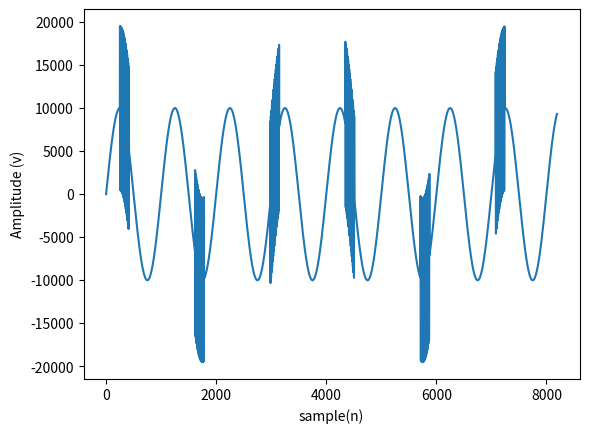

Reproduce this figure in Python.
#! /usr/bin/python3
import matplotlib.pyplot as plt
import numpy as np

if __name__ == '__main__':
    secondary_signal = []
    Fs = 1000                               # No. of samples per second (sample rate)
    F_1 = 1                                 # No. of cycles per second (the low frequency signal)
    F_2 = 100                               # No. of cycles per second (the high frequency signal)
    step = 1200                             # the length of 0 region
    length = 165                            # the length of high frequency region
    offset = 250                            # offset from the beginning
    sample = 8192                           # No. of samples to plot

    cycle_len = int(sample / 6)

    x = np.arange(sample)
    primary_signal = np.sin(2 * np.pi * F_1 * x / Fs)
    high_freq = np.sin(2 * np.pi * F_2 * x / Fs)

    data_0 = [0] * step
    secondary_signal.extend(data_0[0:offset])
    sample = sample - offset

    while sample:
        secondary_signal.extend(high_freq[0:length])
        secondary_signal.extend(data_0)
        sample = sample - cycle_len
        if sample < cycle_len:
            secondary_signal.extend(high_freq[0:length])
            secondary_signal.extend(data_0[0:sample - length])
            break

    z = primary_signal + secondary_signal
    plt.plot(x, z * 10000)
    plt.xlabel('sample(n)')
    plt.ylabel('Amplitude (v)')
    plt.show()


